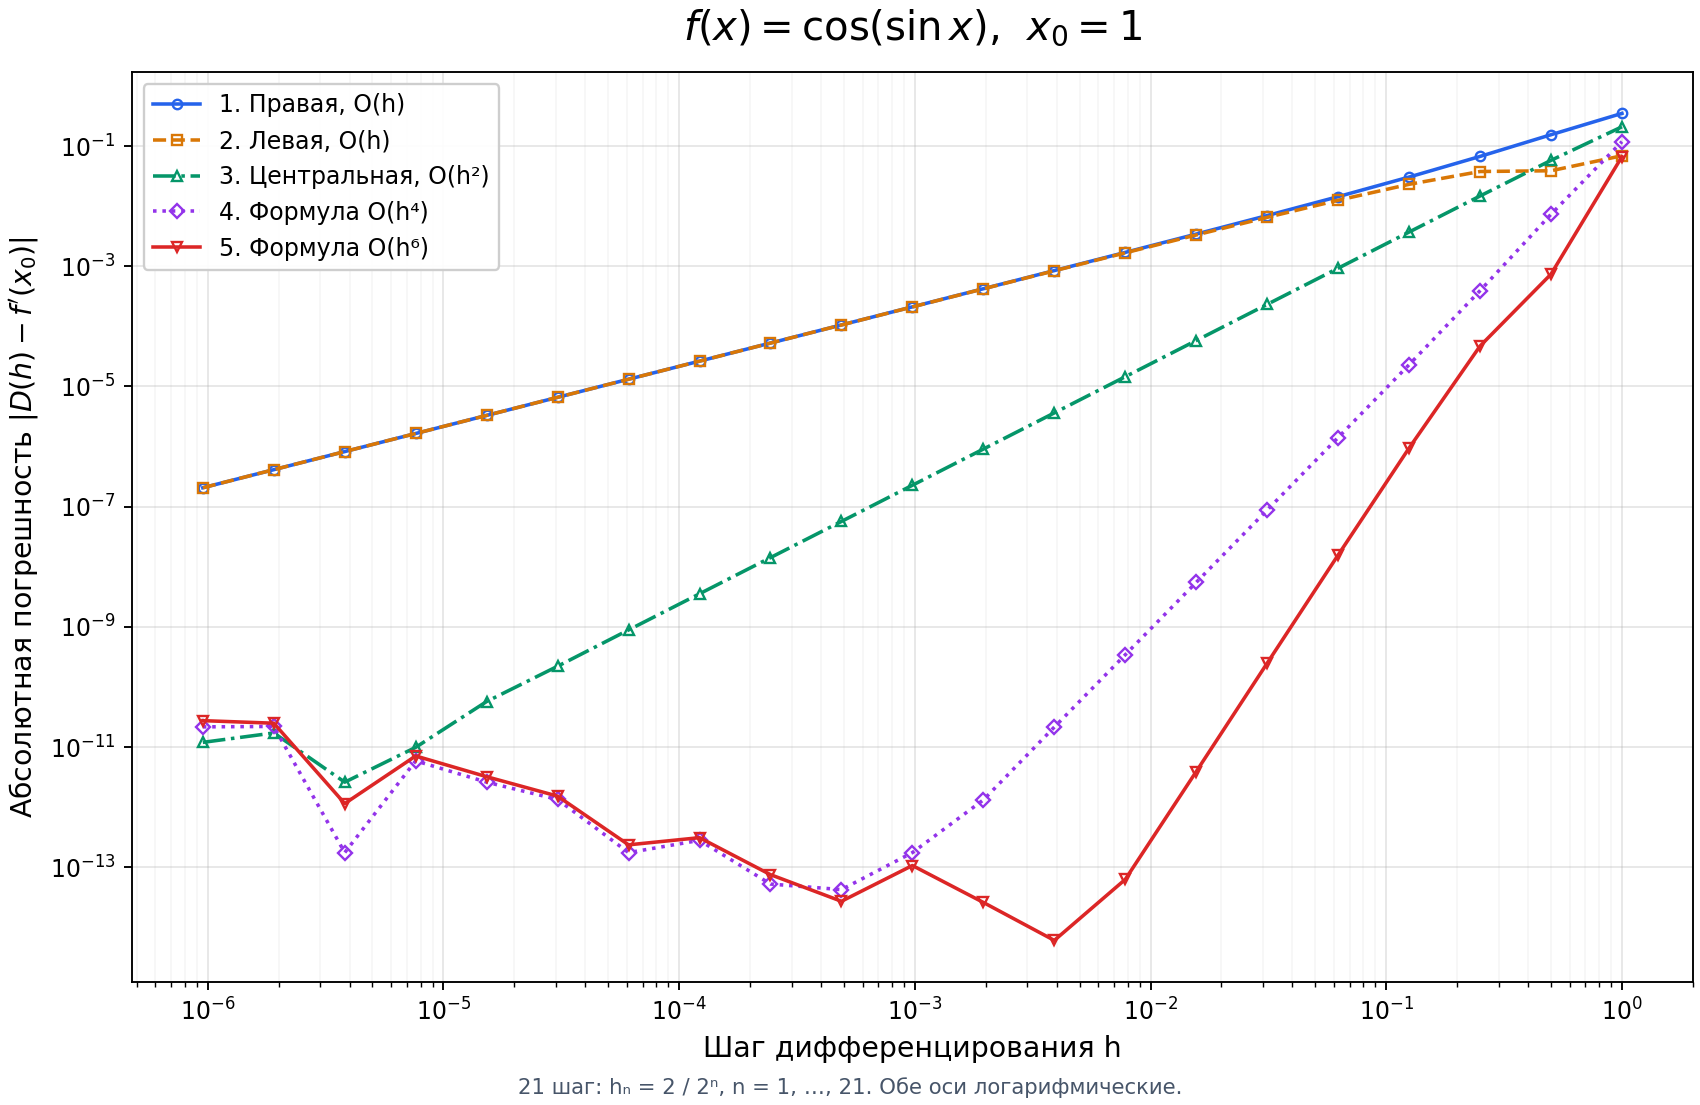

Source data for this figure (header and first rows):
n, h, x0, reference_derivative, D1, D2, D3, D4, D5, error1, error2, error3, error4, error5
1, 1.0, 1.0, -0.4029, -0.05207, -0.3336, -0.1928, -0.2841, -0.3359, 0.3508, 0.06923, 0.21, 0.1188, 0.06691
2, 0.5, 1.0, -0.4029, -0.2479, -0.4418, -0.3449, -0.3955, -0.4036, 0.1549, 0.03892, 0.05801, 0.007344, 0.0007404
3, 0.25, 1.0, -0.4029, -0.3354, -0.4407, -0.3881, -0.4025, -0.4029, 0.06743, 0.03784, 0.0148, 0.0003929, 4.7092127499037684e-05
4, 0.125, 1.0, -0.4029, -0.3723, -0.426, -0.3991, -0.4028, -0.4029, 0.03059, 0.02315, 0.003717, 2.3042989104826717e-05, 9.453516081614488e-07
5, 0.0625, 1.0, -0.4029, -0.3884, -0.4154, -0.4019, -0.4029, -0.4029, 0.01443, 0.01257, 0.0009302, 1.4143109517972263e-06, 1.5679109288679882e-08
6, 0.03125, 1.0, -0.4029, -0.3959, -0.4094, -0.4026, -0.4029, -0.4029, 0.006994, 0.006528, 0.0002326, 8.798107248297882e-08, 2.486261196921191e-10
7, 0.01562, 1.0, -0.4029, -0.3994, -0.4062, -0.4028, -0.4029, -0.4029, 0.00344, 0.003323, 5.815931457997525e-05, 5.492320931388406e-09, 3.90087961932295e-12
8, 0.007812, 1.0, -0.4029, -0.4012, -0.4045, -0.4028, -0.4029, -0.4029, 0.001705, 0.001676, 1.4540086020198295e-05, 3.431669393094694e-10, 6.261657858885883e-14
9, 0.003906, 1.0, -0.4029, -0.402, -0.4037, -0.4029, -0.4029, -0.4029, 0.0008491, 0.0008418, 3.6350375861582407e-06, 2.1441515229980723e-11, 6.050715484207103e-15
10, 0.001953, 1.0, -0.4029, -0.4024, -0.4033, -0.4029, -0.4029, -0.4029, 0.0004237, 0.0004218, 9.087603839441627e-07, 1.3165579737517419e-12, 2.5923707624997405e-14
11, 0.0009766, 1.0, -0.4029, -0.4027, -0.4031, -0.4029, -0.4029, -0.4029, 0.0002116, 0.0002111, 2.271902271866466e-07, 1.7497114868092467e-13, 1.0669243266647754e-13
12, 0.0004883, 1.0, -0.4029, -0.4028, -0.403, -0.4029, -0.4029, -0.4029, 0.0001057, 0.0001056, 5.679758852128458e-08, 4.235500838944972e-14, 2.708944180085382e-14
13, 0.0002441, 1.0, -0.4029, -0.4028, -0.4029, -0.4029, -0.4029, -0.4029, 5.285732719040315e-05, 5.2828928474801806e-05, 1.4199357800670498e-08, 5.2458037913538647e-14, 7.51620987671231e-14
14, 0.0001221, 1.0, -0.4029, -0.4028, -0.4029, -0.4029, -0.4029, -0.4029, 2.6425113773265174e-05, 2.6418014514084653e-05, 3.5496295902603947e-09, 2.7977620220553945e-13, 3.101408019290375e-13
15, 6.103515625e-05, 1.0, -0.4029, -0.4028, -0.4029, -0.4029, -0.4029, -0.4029, 1.3211670065182979e-05, 1.3209894987986637e-05, 8.875385981710338e-10, 1.7497114868092467e-13, 2.3553381467422696e-13
16, 3.0517578125e-05, 1.0, -0.4029, -0.4029, -0.4029, -0.4029, -0.4029, -0.4029, 6.6056116875268245e-06, 6.6051699295632815e-06, 2.2087898177147736e-10, 1.3408718579910328e-12, 1.5227819005758647e-12
17, 1.52587890625e-05, 1.0, -0.4029, -0.4029, -0.4029, -0.4029, -0.4029, -0.4029, 3.3027489362291718e-06, 3.302634596358267e-06, 5.7169935452350273e-11, 2.600253345974579e-12, 3.206546139722377e-12
18, 7.62939453125e-06, 1.0, -0.4029, -0.4029, -0.4029, -0.4029, -0.4029, -0.4029, 1.6513539403684163e-06, 1.651334187946496e-06, 9.876210960158005e-12, 5.888400878006905e-12, 7.1010419766537325e-12
19, 3.814697265625e-06, 1.0, -0.4029, -0.4029, -0.4029, -0.4029, -0.4029, -0.4029, 8.256637183956528e-07, 8.256585178889608e-07, 2.600253345974579e-12, 1.7497114868092467e-13, 1.1450840275983865e-12
20, 1.9073486328125e-06, 1.0, -0.4029, -0.4029, -0.4029, -0.4029, -0.4029, -0.4029, 4.1285498719734193e-07, 4.1282068286019324e-07, 1.715216857434143e-11, 2.2002843991231202e-11, 2.4913182627983588e-11
21, 9.5367431640625e-07, 1.0, -0.4029, -0.4029, -0.4029, -0.4029, -0.4029, -0.4029, 2.0633420627635957e-07, 2.0635810960012435e-07, 1.1951661882392273e-11, 2.1652957205020584e-11, 2.7473745500827818e-11
